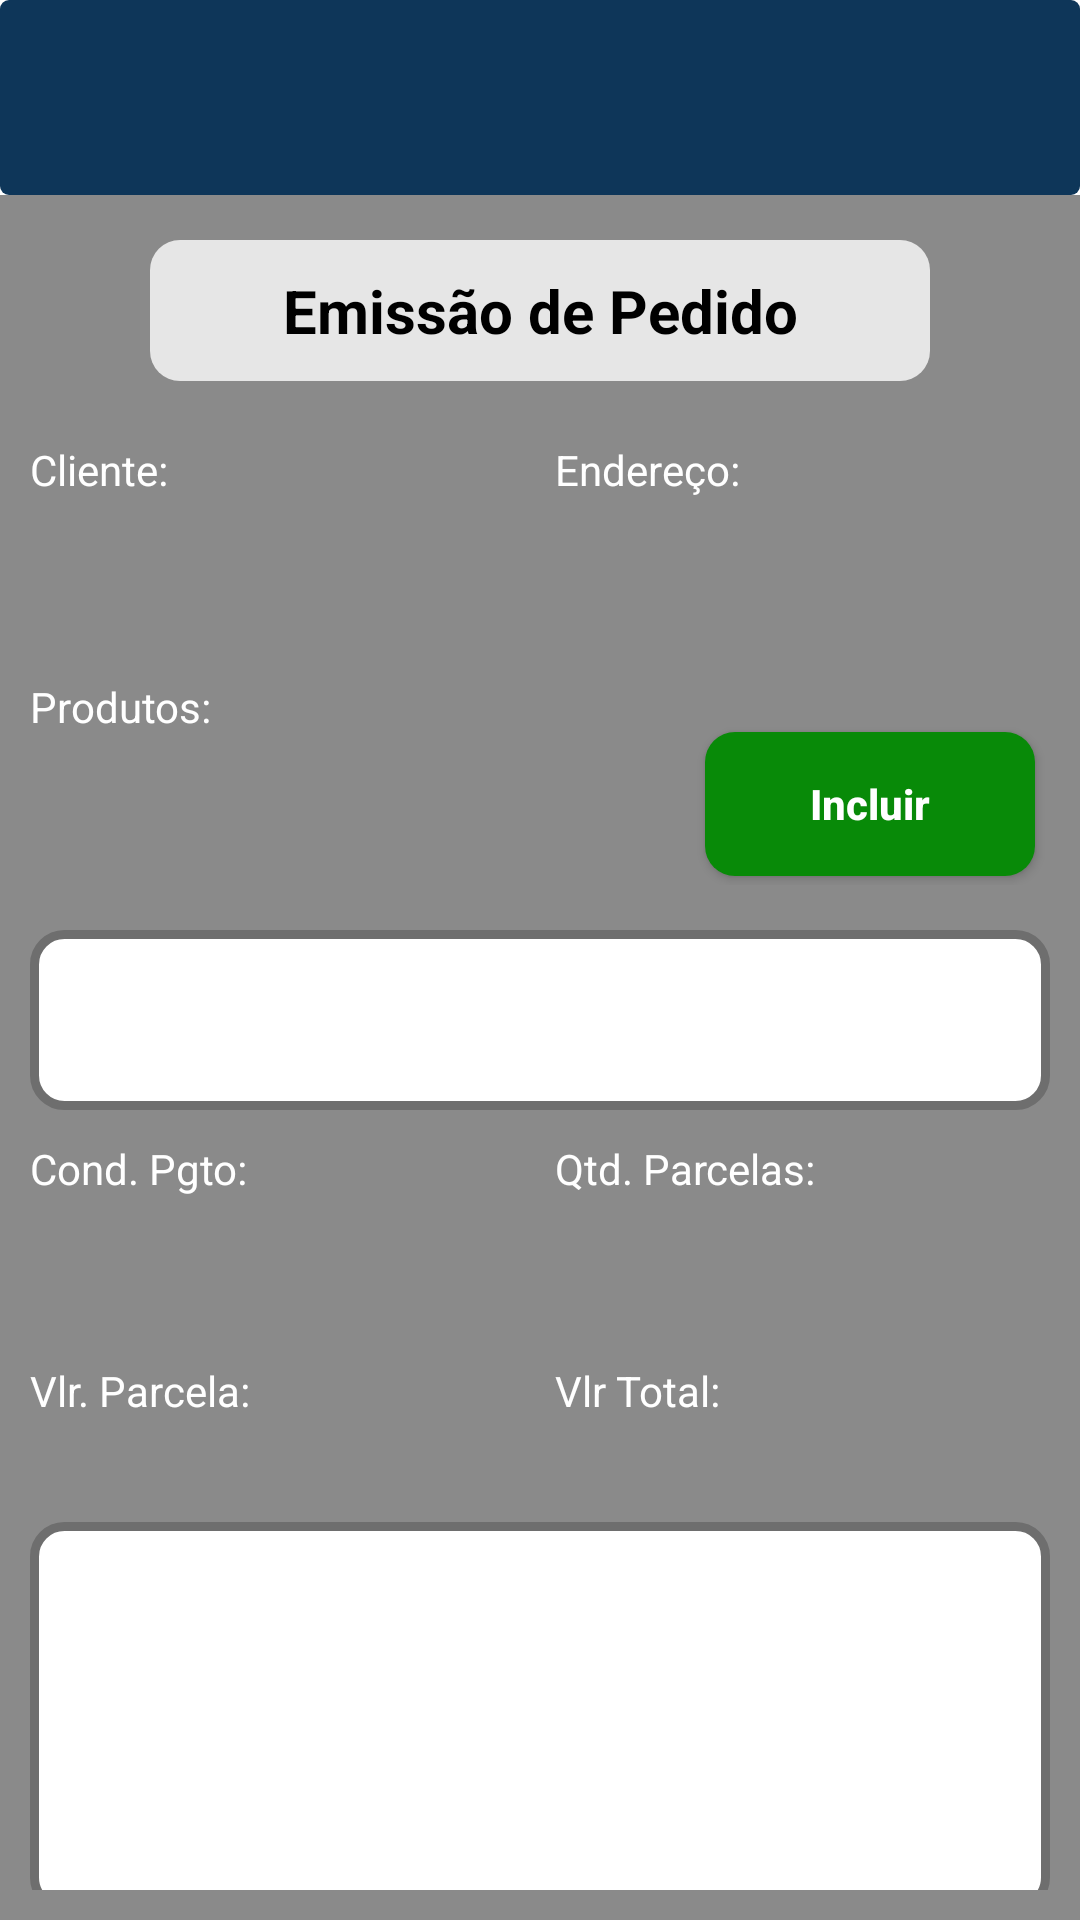

Android layout source for this screen:
<!-- AndroidManifest.xml: activity theme Theme.SalesOrderApp -->
<!-- res/layout/activity_cad_pedido.xml -->
<?xml version="1.0" encoding="utf-8"?>
<LinearLayout xmlns:android="http://schemas.android.com/apk/res/android"
    xmlns:tools="http://schemas.android.com/tools"
    android:layout_width="match_parent"
    android:layout_height="match_parent"
    tools:context=".CadClienteActivity"
    android:orientation="vertical"
    android:background="@color/cinza_claro">


    <include layout="@layout/activity_tool_bar" />

    <LinearLayout
        android:layout_width="match_parent"
        android:layout_height="wrap_content"
        />


    <LinearLayout
        android:layout_width="match_parent"
        android:layout_height="wrap_content"
        android:orientation="horizontal"
        android:layout_marginVertical="15dp"
        android:layout_marginHorizontal="50dp"
        android:background="@drawable/fundo_titulo"
        >
        <TextView
            android:layout_width="match_parent"
            android:layout_height="wrap_content"
            android:text="Emissão de Pedido"
            android:textColor="@color/black"
            android:textSize="20dp"
            android:textStyle="bold"
            android:textAlignment="center"/>

    </LinearLayout>

    <ScrollView
        android:layout_width="match_parent"
        android:layout_height="wrap_content"
        >

        <LinearLayout
            android:layout_width="match_parent"
            android:layout_height="wrap_content"
            android:orientation="vertical"
            android:layout_marginHorizontal="10dp"
            >


            <LinearLayout
                android:layout_width="match_parent"
                android:layout_height="wrap_content"
                android:orientation="horizontal"
                >

                <LinearLayout
                    android:layout_width="0dp"
                    android:layout_height="wrap_content"
                    android:layout_weight="1"
                    android:layout_marginRight="5dp"
                    android:orientation="vertical">

                    <TextView
                        android:layout_width="match_parent"
                        android:layout_height="wrap_content"
                        android:text="Cliente:"
                        android:textColor="@color/white"
                        android:layout_marginTop="5dp"/>

                    <Spinner
                        android:id="@+id/spCliente"
                        android:layout_width="match_parent"
                        android:layout_height="50dp"
                        android:background="@drawable/border_fundo_edit_text"/>

                </LinearLayout>

                <LinearLayout
                    android:layout_width="0dp"
                    android:layout_height="wrap_content"
                    android:layout_weight="1"
                    android:layout_marginLeft="5dp"
                    android:orientation="vertical">
                    <TextView
                        android:layout_width="match_parent"
                        android:layout_height="wrap_content"
                        android:text="Endereço:"
                        android:textColor="@color/white"
                        android:layout_marginTop="5dp"/>

                    <Spinner
                        android:id="@+id/spEndereco"
                        android:layout_width="match_parent"
                        android:layout_height="50dp"
                        android:background="@drawable/border_fundo_edit_text"/>
                </LinearLayout>

            </LinearLayout>

            <LinearLayout
                android:layout_width="match_parent"
                android:layout_height="wrap_content"
                android:layout_marginTop="10dp"
                android:layout_marginBottom="5dp"
                android:orientation="horizontal">

                <LinearLayout
                    android:layout_width="0dp"
                    android:layout_height="wrap_content"
                    android:layout_weight="2"
                    android:orientation="vertical">
                    <TextView
                        android:layout_width="match_parent"
                        android:layout_height="wrap_content"
                        android:text="Produtos:"
                        android:textColor="@color/white"
                        />

                    <Spinner
                        android:id="@+id/spProdutos"
                        android:layout_width="match_parent"
                        android:layout_height="50dp"
                        android:background="@drawable/border_fundo_edit_text"/>
                </LinearLayout>
                <Button
                    android:id="@+id/btnIncluir"
                    android:layout_width="0dp"
                    android:layout_height="wrap_content"
                    android:layout_weight="1"
                    android:text="Incluir"
                    android:textSize="14dp"
                    android:textAllCaps="false"
                    android:textColor="@color/white"
                    android:textStyle="bold"
                    android:layout_marginTop="18dp"
                    android:layout_marginHorizontal="5dp"
                    android:background="@drawable/button_produto"

                    />



            </LinearLayout>
            <LinearLayout
                android:layout_width="match_parent"
                android:layout_height="wrap_content"
                android:layout_marginTop="10dp"
                android:layout_marginBottom="5dp"
                android:orientation="horizontal">

                <GridView
                    android:id="@+id/gvProdutos"
                    android:layout_width="0dp"
                    android:layout_height="60dp"
                    android:layout_weight="3"
                    android:padding="5dp"
                    android:background="@drawable/border_fundo_grid"/>

            </LinearLayout>

            <LinearLayout
                android:layout_width="match_parent"
                android:layout_height="wrap_content"
                android:orientation="horizontal"
                >

                <LinearLayout
                    android:layout_width="0dp"
                    android:layout_height="wrap_content"
                    android:layout_weight="1"
                    android:layout_marginRight="5dp"
                    android:orientation="vertical">

                    <TextView
                        android:layout_width="match_parent"
                        android:layout_height="wrap_content"
                        android:text="Cond. Pgto:"
                        android:textColor="@color/white"
                        android:layout_marginTop="5dp"/>

                    <Spinner
                        android:id="@+id/spCondPgto"
                        android:layout_width="match_parent"
                        android:layout_height="50dp"
                        android:background="@drawable/border_fundo_edit_text"/>

                </LinearLayout>

                <LinearLayout
                    android:layout_width="0dp"
                    android:layout_height="wrap_content"
                    android:layout_weight="1"
                    android:layout_marginLeft="5dp"
                    android:orientation="vertical">
                    <TextView
                        android:layout_width="match_parent"
                        android:layout_height="wrap_content"
                        android:text="Qtd. Parcelas:"
                        android:textColor="@color/white"
                        android:layout_marginTop="5dp"/>

                    <Spinner
                        android:id="@+id/spQtdParcelas"
                        android:layout_width="match_parent"
                        android:layout_height="50dp"
                        android:background="@drawable/border_fundo_edit_text"/>
                </LinearLayout>
            </LinearLayout>



            <LinearLayout
                android:layout_width="match_parent"
                android:layout_height="wrap_content"
                android:orientation="horizontal"
                >

                <LinearLayout
                    android:layout_width="0dp"
                    android:layout_height="wrap_content"
                    android:layout_weight="1"
                    android:layout_marginRight="5dp"
                    android:orientation="vertical">


                    <TextView
                        android:layout_width="match_parent"
                        android:layout_height="wrap_content"
                        android:text="Vlr. Parcela:"
                        android:textColor="@color/white"
                        android:layout_marginTop="5dp"/>

                    <EditText
                        android:id="@+id/edtVlrParcela"
                        android:layout_width="match_parent"
                        android:layout_height="wrap_content"
                        android:background="@drawable/border_fundo_edit_text"
                        android:editable="false"/>

                </LinearLayout>

                <LinearLayout
                    android:layout_width="0dp"
                    android:layout_height="wrap_content"
                    android:layout_weight="1"
                    android:layout_marginLeft="5dp"
                    android:orientation="vertical">


                    <TextView

                        android:layout_width="match_parent"
                        android:layout_height="wrap_content"
                        android:text="Vlr Total:"
                        android:textColor="@color/white"
                        android:layout_marginTop="5dp"/>

                    <EditText
                        android:id="@+id/edtVltTotal"
                        android:layout_width="match_parent"
                        android:layout_height="wrap_content"
                        android:background="@drawable/border_fundo_edit_text"
                        android:editable="false"/>

                </LinearLayout>

            </LinearLayout>


        </LinearLayout>

    </ScrollView>

    <LinearLayout
        android:layout_width="match_parent"
        android:layout_height="wrap_content"
        android:layout_margin="10dp"
        android:orientation="vertical">

        <GridView
            android:id="@+id/gvPedidos"
            android:layout_width="wrap_content"
            android:layout_height="130dp"
            android:padding="5dp"
            android:background="@drawable/border_fundo_grid"/>

    </LinearLayout>

    <LinearLayout
        android:layout_width="match_parent"
        android:layout_height="wrap_content"
        android:orientation="horizontal"
        android:layout_marginHorizontal="10dp"
        >


        <Button
            android:id="@+id/btnSalvarPedido"
            android:layout_width="0dp"
            android:layout_height="wrap_content"
            android:layout_weight="1"
            android:text="Salvar"
            android:textSize="17dp"
            android:textColor="@color/white"
            android:textStyle="bold"
            android:layout_marginHorizontal="5dp"
            android:background="@drawable/button_produto"

            />

        <Button
            android:id="@+id/btnCancelarPedido"
            android:layout_width="0dp"
            android:layout_height="wrap_content"
            android:layout_weight="1"
            android:text="Cancelar"
            android:textSize="17dp"
            android:textColor="@color/white"
            android:textStyle="bold"
            android:layout_marginHorizontal="5dp"
            android:background="@drawable/button_pedido"
            />


    </LinearLayout>

</LinearLayout>
<!-- res/layout/activity_tool_bar.xml (included above) -->
<?xml version="1.0" encoding="utf-8"?>
<RelativeLayout xmlns:android="http://schemas.android.com/apk/res/android"
    xmlns:app="http://schemas.android.com/apk/res-auto"
    xmlns:tools="http://schemas.android.com/tools"
    android:layout_width="match_parent"
    android:layout_height="wrap_content"
    android:orientation="vertical"
    tools:context=".MainActivity"
    android:background="@color/white">

    <androidx.appcompat.widget.Toolbar
        android:id="@+id/toolbar"
        android:layout_width="match_parent"
        android:layout_height="65dp"
        app:titleTextColor="@color/white"
        android:background="@drawable/toolbar">

    </androidx.appcompat.widget.Toolbar>

</RelativeLayout>
<!-- resources referenced by this layout -->
<resources>
  <color name="black">#FF000000</color>
  <color name="cinza_claro">#8A8A8A</color>
  <color name="white">#FFFFFFFF</color>
  <!-- drawable border_fundo_grid (drawable) -->
  <shape xmlns:android="http://schemas.android.com/apk/res/android">
      <solid android:color="#FFFFFF" />
      <stroke android:color="#6E6E6E"
          android:width="3dp"/> 
      <corners android:radius="10dp" /> 
  
          /> 
  </shape>
  <!-- drawable button_pedido (drawable) -->
  <shape xmlns:android="http://schemas.android.com/apk/res/android">
      <solid android:color="@color/red"/> 
      <corners android:radius="10dp"/> 
  
  
  </shape>
  <!-- drawable button_produto (drawable) -->
  <shape xmlns:android="http://schemas.android.com/apk/res/android">
      <solid android:color="@color/green_escuro"/> 
      <corners android:radius="10dp"/> 
  
  
  </shape>
  <!-- drawable fundo_titulo (drawable) -->
  <shape xmlns:android="http://schemas.android.com/apk/res/android">
      <solid android:color="@color/cinza"/> 
      <corners android:radius="10dp"/> 
  
      <padding
          android:left="10dp"
          android:top="10dp"
          android:right="10dp"
          android:bottom="10dp"
          /> 
  </shape>
  <!-- drawable toolbar (drawable) -->
  <shape xmlns:android="http://schemas.android.com/apk/res/android">
      <solid android:color="@color/toolbar_padrao"/> 
      <corners android:radius="3dp"/> 
  
  
  </shape>
  <style name="Theme.SalesOrderApp" parent="Base.Theme.SalesOrderApp" />
  <color name="red">#B40404</color>
  <color name="green_escuro">#088A08</color>
  <color name="cinza">#E6E6E6</color>
  <color name="toolbar_padrao">#0E3659</color>
  <style name="Base.Theme.SalesOrderApp" parent="Theme.AppCompat.Light.NoActionBar">
          
          
      </style>
</resources>
